Dataset: clear_road_signs (GitHub, MachineLearningVisionRG/GRATS). Classes: no entry, no left turn, no parking, no right turn, stop.

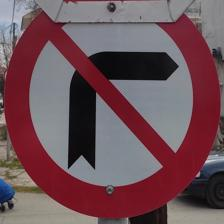
Label: no right turn

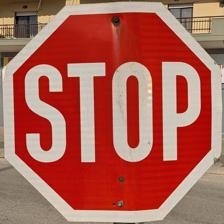
Label: stop

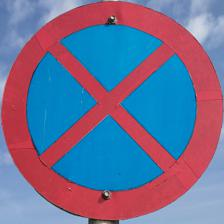
Label: no parking

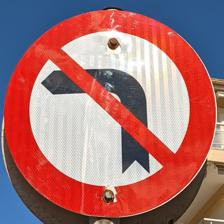
Label: no left turn

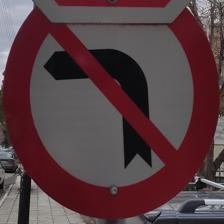
Label: no left turn

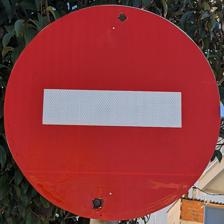
Label: no entry
